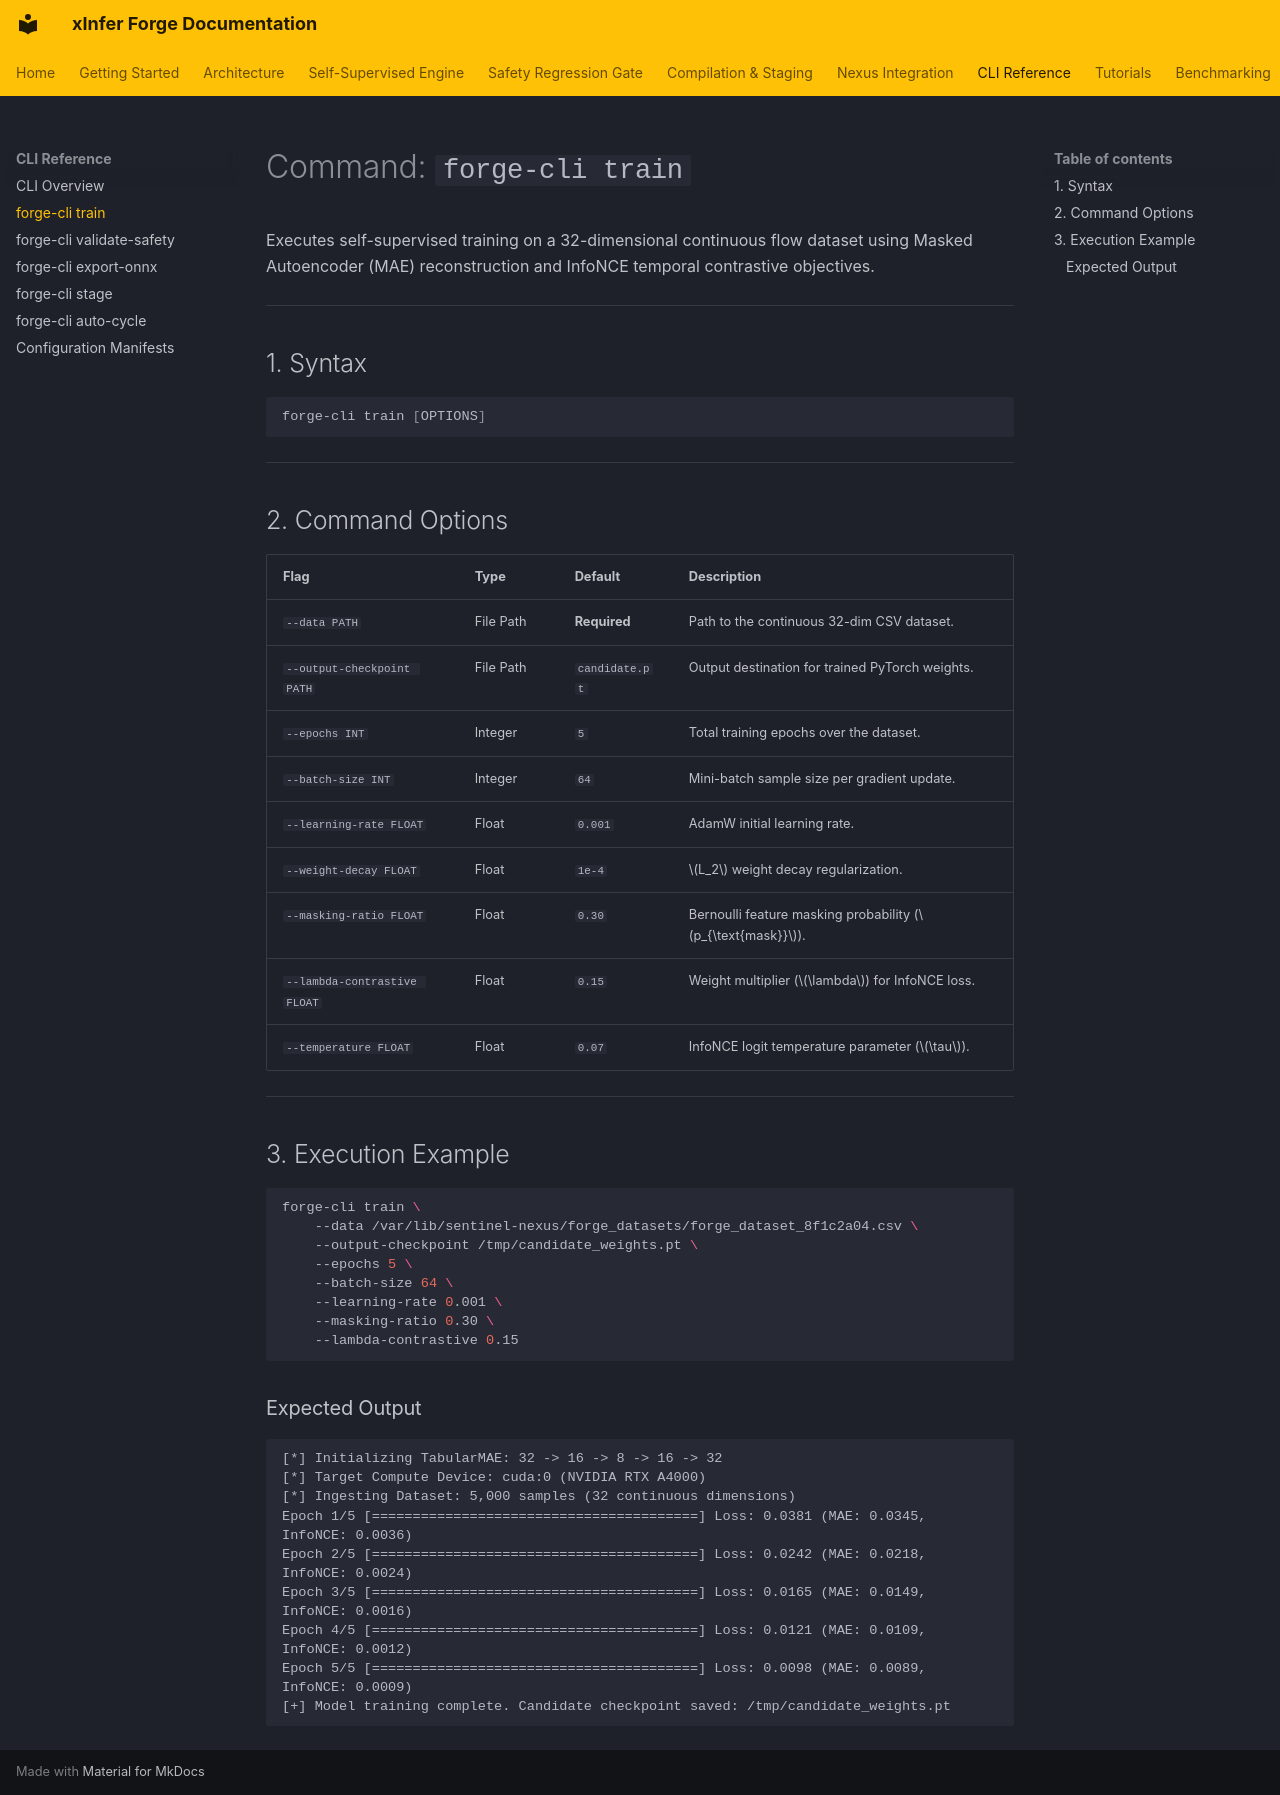

repository: kamisaberi/xinfer-forge · page: cli-reference/command-train/index.html · generator: mkdocs

# Command: `forge-cli train`

Executes self-supervised training on a 32-dimensional continuous flow dataset using Masked Autoencoder (MAE) reconstruction and InfoNCE temporal contrastive objectives.

---

## 1. Syntax

```bash
forge-cli train [OPTIONS]
```

---

## 2. Command Options

| Flag | Type | Default | Description |
| :--- | :--- | :--- | :--- |
| `--data PATH` | File Path | **Required** | Path to the continuous 32-dim CSV dataset. |
| `--output-checkpoint PATH` | File Path | `candidate.pt` | Output destination for trained PyTorch weights. |
| `--epochs INT` | Integer | `5` | Total training epochs over the dataset. |
| `--batch-size INT` | Integer | `64` | Mini-batch sample size per gradient update. |
| `--learning-rate FLOAT` | Float | `0.001` | AdamW initial learning rate. |
| `--weight-decay FLOAT` | Float | `1e-4` | $L_2$ weight decay regularization. |
| `--masking-ratio FLOAT` | Float | `0.30` | Bernoulli feature masking probability ($p_{\text{mask}}$). |
| `--lambda-contrastive FLOAT`| Float | `0.15` | Weight multiplier ($\lambda$) for InfoNCE loss. |
| `--temperature FLOAT` | Float | `0.07` | InfoNCE logit temperature parameter ($\tau$). |

---

## 3. Execution Example

```bash
forge-cli train \
    --data /var/lib/sentinel-nexus/forge_datasets/forge_dataset_8f1c2a04.csv \
    --output-checkpoint /tmp/candidate_weights.pt \
    --epochs 5 \
    --batch-size 64 \
    --learning-rate 0.001 \
    --masking-ratio 0.30 \
    --lambda-contrastive 0.15
```

### Expected Output
```text
[*] Initializing TabularMAE: 32 -> 16 -> 8 -> 16 -> 32
[*] Target Compute Device: cuda:0 (NVIDIA RTX A4000)
[*] Ingesting Dataset: 5,000 samples (32 continuous dimensions)
Epoch 1/5 [========================================] Loss: 0.0381 (MAE: 0.0345, InfoNCE: 0.0036)
Epoch 2/5 [========================================] Loss: 0.0242 (MAE: 0.0218, InfoNCE: 0.0024)
Epoch 3/5 [========================================] Loss: 0.0165 (MAE: 0.0149, InfoNCE: 0.0016)
Epoch 4/5 [========================================] Loss: 0.0121 (MAE: 0.0109, InfoNCE: 0.0012)
Epoch 5/5 [========================================] Loss: 0.0098 (MAE: 0.0089, InfoNCE: 0.0009)
[+] Model training complete. Candidate checkpoint saved: /tmp/candidate_weights.pt
```
